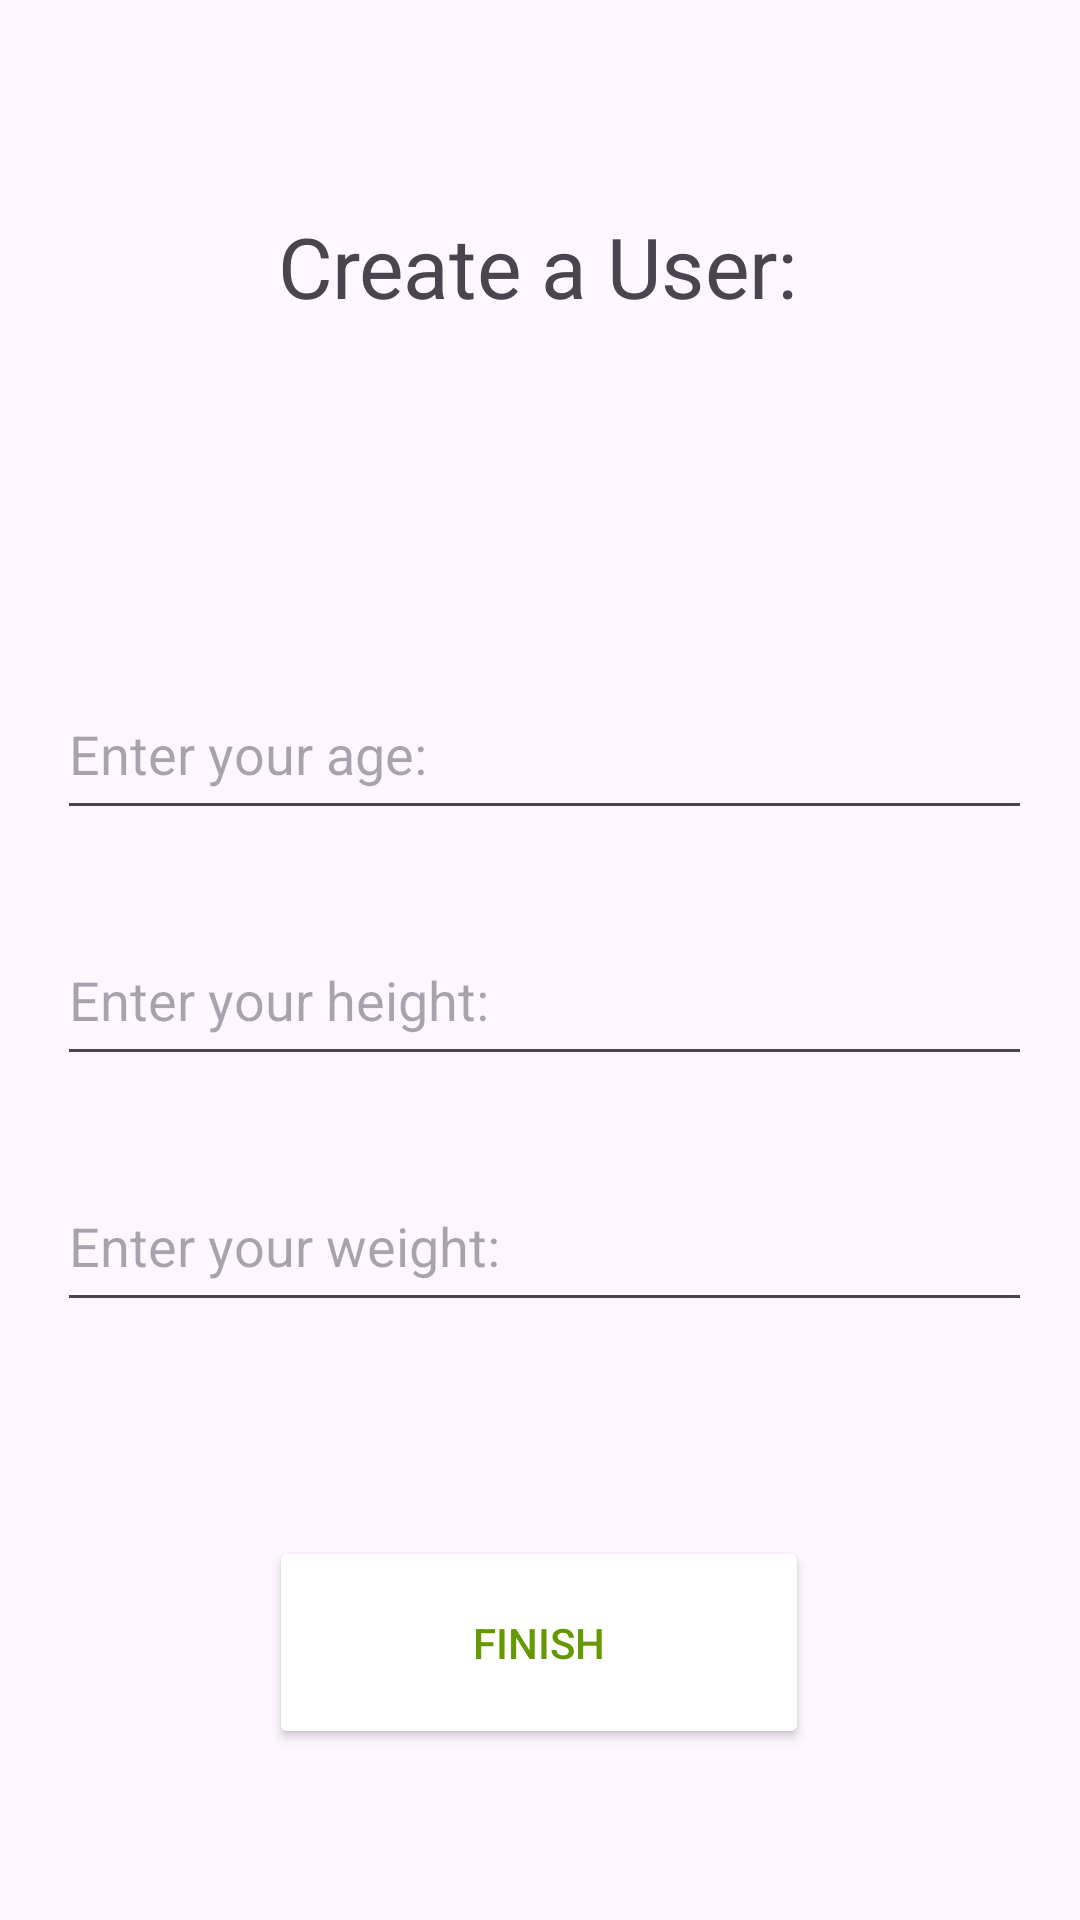

Produce the Android XML layout that renders to this screen, including the resource entries it uses.
<!-- AndroidManifest.xml: application theme Theme.TotalHealthPlus -->
<!-- res/layout/create_user_page3.xml -->
<?xml version="1.0" encoding="utf-8"?>
<androidx.constraintlayout.widget.ConstraintLayout xmlns:android="http://schemas.android.com/apk/res/android"
    xmlns:app="http://schemas.android.com/apk/res-auto"
    xmlns:tools="http://schemas.android.com/tools"
    android:layout_width="match_parent"
    android:layout_height="match_parent"
    android:scaleY="1">

    <TextView
        android:id="@+id/textView"
        android:layout_width="wrap_content"
        android:layout_height="wrap_content"
        android:scaleX="2"
        android:scaleY="2"
        android:text="Create a User:"
        app:layout_constraintBottom_toBottomOf="parent"
        app:layout_constraintEnd_toEndOf="parent"
        app:layout_constraintHorizontal_bias="0.498"
        app:layout_constraintStart_toStartOf="parent"
        app:layout_constraintTop_toTopOf="parent"
        app:layout_constraintVertical_bias="0.127" />

    <Button
        android:id="@+id/createUserButton3"
        android:layout_width="180dp"
        android:layout_height="71dp"
        android:text="Finish"
        app:layout_constraintBottom_toBottomOf="parent"
        app:layout_constraintEnd_toEndOf="parent"
        app:layout_constraintHorizontal_bias="0.498"
        app:layout_constraintStart_toStartOf="parent"
        app:layout_constraintTop_toTopOf="parent"
        app:layout_constraintVertical_bias="0.900"
        android:textColor="@android:color/holo_green_dark"
        android:backgroundTint="@android:color/white"
        app:strokeColor="@android:color/holo_green_dark"
        app:strokeWidth="2dp"/>

    <EditText
        android:id="@+id/ageInput"
        android:layout_width="325dp"
        android:layout_height="54dp"
        android:ems="10"
        android:inputType="number"
        android:hint="Enter your age:"
        app:layout_constraintBottom_toBottomOf="parent"
        app:layout_constraintEnd_toEndOf="parent"
        app:layout_constraintHorizontal_bias="0.542"
        app:layout_constraintStart_toStartOf="parent"
        app:layout_constraintTop_toTopOf="parent"
        app:layout_constraintVertical_bias="0.380" />

    <EditText
        android:id="@+id/heightInput"
        android:layout_width="325dp"
        android:layout_height="54dp"
        android:ems="10"
        android:inputType="number"
        android:hint="Enter your height:"
        app:layout_constraintBottom_toBottomOf="parent"
        app:layout_constraintEnd_toEndOf="parent"
        app:layout_constraintHorizontal_bias="0.542"
        app:layout_constraintStart_toStartOf="parent"
        app:layout_constraintTop_toTopOf="parent"
        app:layout_constraintVertical_bias="0.520" />

    <EditText
        android:id="@+id/weightInput"
        android:layout_width="325dp"
        android:layout_height="54dp"
        android:ems="10"
        android:inputType="number"
        android:hint="Enter your weight:"
        app:layout_constraintBottom_toBottomOf="parent"
        app:layout_constraintEnd_toEndOf="parent"
        app:layout_constraintHorizontal_bias="0.542"
        app:layout_constraintStart_toStartOf="parent"
        app:layout_constraintTop_toTopOf="parent"
        app:layout_constraintVertical_bias="0.660" />

</androidx.constraintlayout.widget.ConstraintLayout>
<!-- resources referenced by this layout -->
<resources>
  <style name="Theme.TotalHealthPlus" parent="Base.Theme.TotalHealthPlus" />
  <style name="Base.Theme.TotalHealthPlus" parent="Theme.Material3.DayNight.NoActionBar">
          
          
      </style>
</resources>
